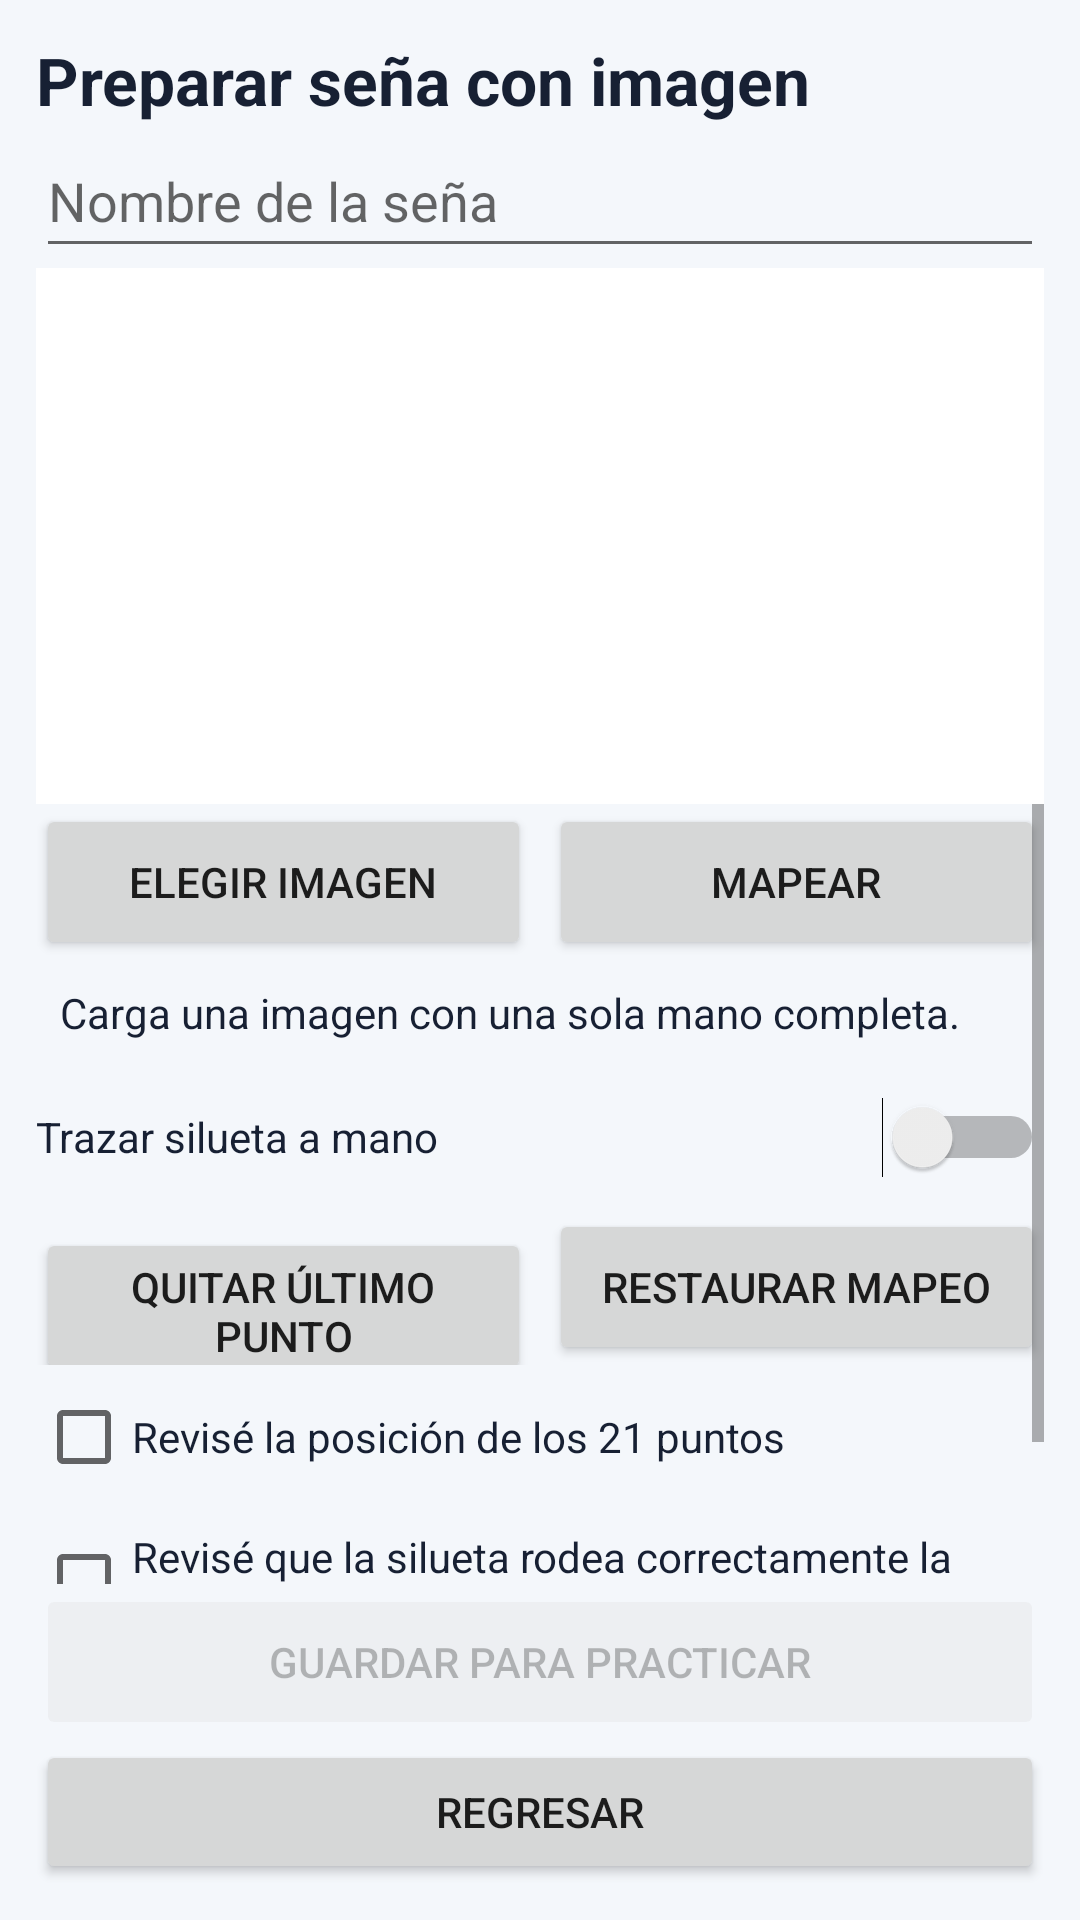

Layout XML and referenced resources for this Android screen:
<!-- AndroidManifest.xml: application theme Theme.AprendeLS -->
<!-- res/layout/activity_image_sign_editor.xml -->
<?xml version="1.0" encoding="utf-8"?>
<LinearLayout xmlns:android="http://schemas.android.com/apk/res/android"
 android:id="@+id/imageEditorRoot" android:layout_width="match_parent" android:layout_height="match_parent"
 android:orientation="vertical" android:background="@color/background" android:padding="12dp">
 <TextView android:layout_width="match_parent" android:layout_height="wrap_content" android:text="Preparar seña con imagen" android:textColor="@color/text_dark" android:textSize="22sp" android:textStyle="bold" />
 <EditText android:id="@+id/signName" android:layout_width="match_parent" android:layout_height="48dp" android:hint="Nombre de la seña" android:inputType="textCapSentences" android:maxLength="80" android:singleLine="true" />
 <FrameLayout android:id="@+id/mappingArea" android:layout_width="match_parent" android:layout_height="0dp" android:layout_weight="1" android:background="#FFFFFF" android:minHeight="160dp" />
 <ScrollView android:layout_width="match_parent" android:layout_height="260dp" android:fillViewport="true">
  <LinearLayout android:layout_width="match_parent" android:layout_height="wrap_content" android:orientation="vertical">
   <LinearLayout android:layout_width="match_parent" android:layout_height="wrap_content">
    <Button android:id="@+id/importImage" android:layout_width="0dp" android:layout_height="52dp" android:layout_weight="1" android:text="Elegir imagen" />
    <Button android:id="@+id/mapImage" android:layout_width="0dp" android:layout_height="52dp" android:layout_weight="1" android:layout_marginStart="6dp" android:text="Mapear" />
   </LinearLayout>
   <TextView android:id="@+id/mappingHint" android:layout_width="match_parent" android:layout_height="wrap_content" android:text="Carga una imagen con una sola mano completa." android:textColor="@color/text_dark" android:padding="8dp" />
   <Switch android:id="@+id/traceOutline" android:layout_width="match_parent" android:layout_height="48dp" android:text="Trazar silueta a mano" android:textColor="@color/text_dark" />
   <LinearLayout android:layout_width="match_parent" android:layout_height="wrap_content">
    <Button android:id="@+id/removePoint" android:layout_width="0dp" android:layout_height="52dp" android:layout_weight="1" android:text="Quitar último punto" />
    <Button android:id="@+id/resetMapping" android:layout_width="0dp" android:layout_height="52dp" android:layout_weight="1" android:layout_marginStart="6dp" android:text="Restaurar mapeo" />
   </LinearLayout>
   <CheckBox android:id="@+id/pointsReviewed" android:layout_width="match_parent" android:layout_height="wrap_content" android:minHeight="48dp" android:text="Revisé la posición de los 21 puntos" android:textColor="@color/text_dark" />
   <CheckBox android:id="@+id/outlineReviewed" android:layout_width="match_parent" android:layout_height="wrap_content" android:minHeight="48dp" android:text="Revisé que la silueta rodea correctamente la mano" android:textColor="@color/text_dark" />
   <TextView android:id="@+id/imageEditorStatus" android:layout_width="match_parent" android:layout_height="wrap_content" android:textColor="@color/text_dark" android:padding="8dp" android:accessibilityLiveRegion="polite" />
  </LinearLayout>
 </ScrollView>
 <Button android:id="@+id/saveImageSign" android:layout_width="match_parent" android:layout_height="52dp" android:text="Guardar para practicar" android:enabled="false" />
 <Button android:id="@+id/backImageEditor" android:layout_width="match_parent" android:layout_height="48dp" android:text="Regresar" />
</LinearLayout>
<!-- resources referenced by this layout -->
<resources>
  <color name="background">#F4F7FB</color>
  <color name="text_dark">#172033</color>
  <style name="Theme.AprendeLS" parent="android:style/Theme.Material.Light.NoActionBar">
          <item name="android:windowLightStatusBar">true</item>
          <item name="android:statusBarColor">@color/background</item>
          <item name="android:navigationBarColor">@color/background</item>
          <item name="android:windowLightNavigationBar">true</item>
          <item name="android:windowBackground">@color/background</item>
      </style>
</resources>
